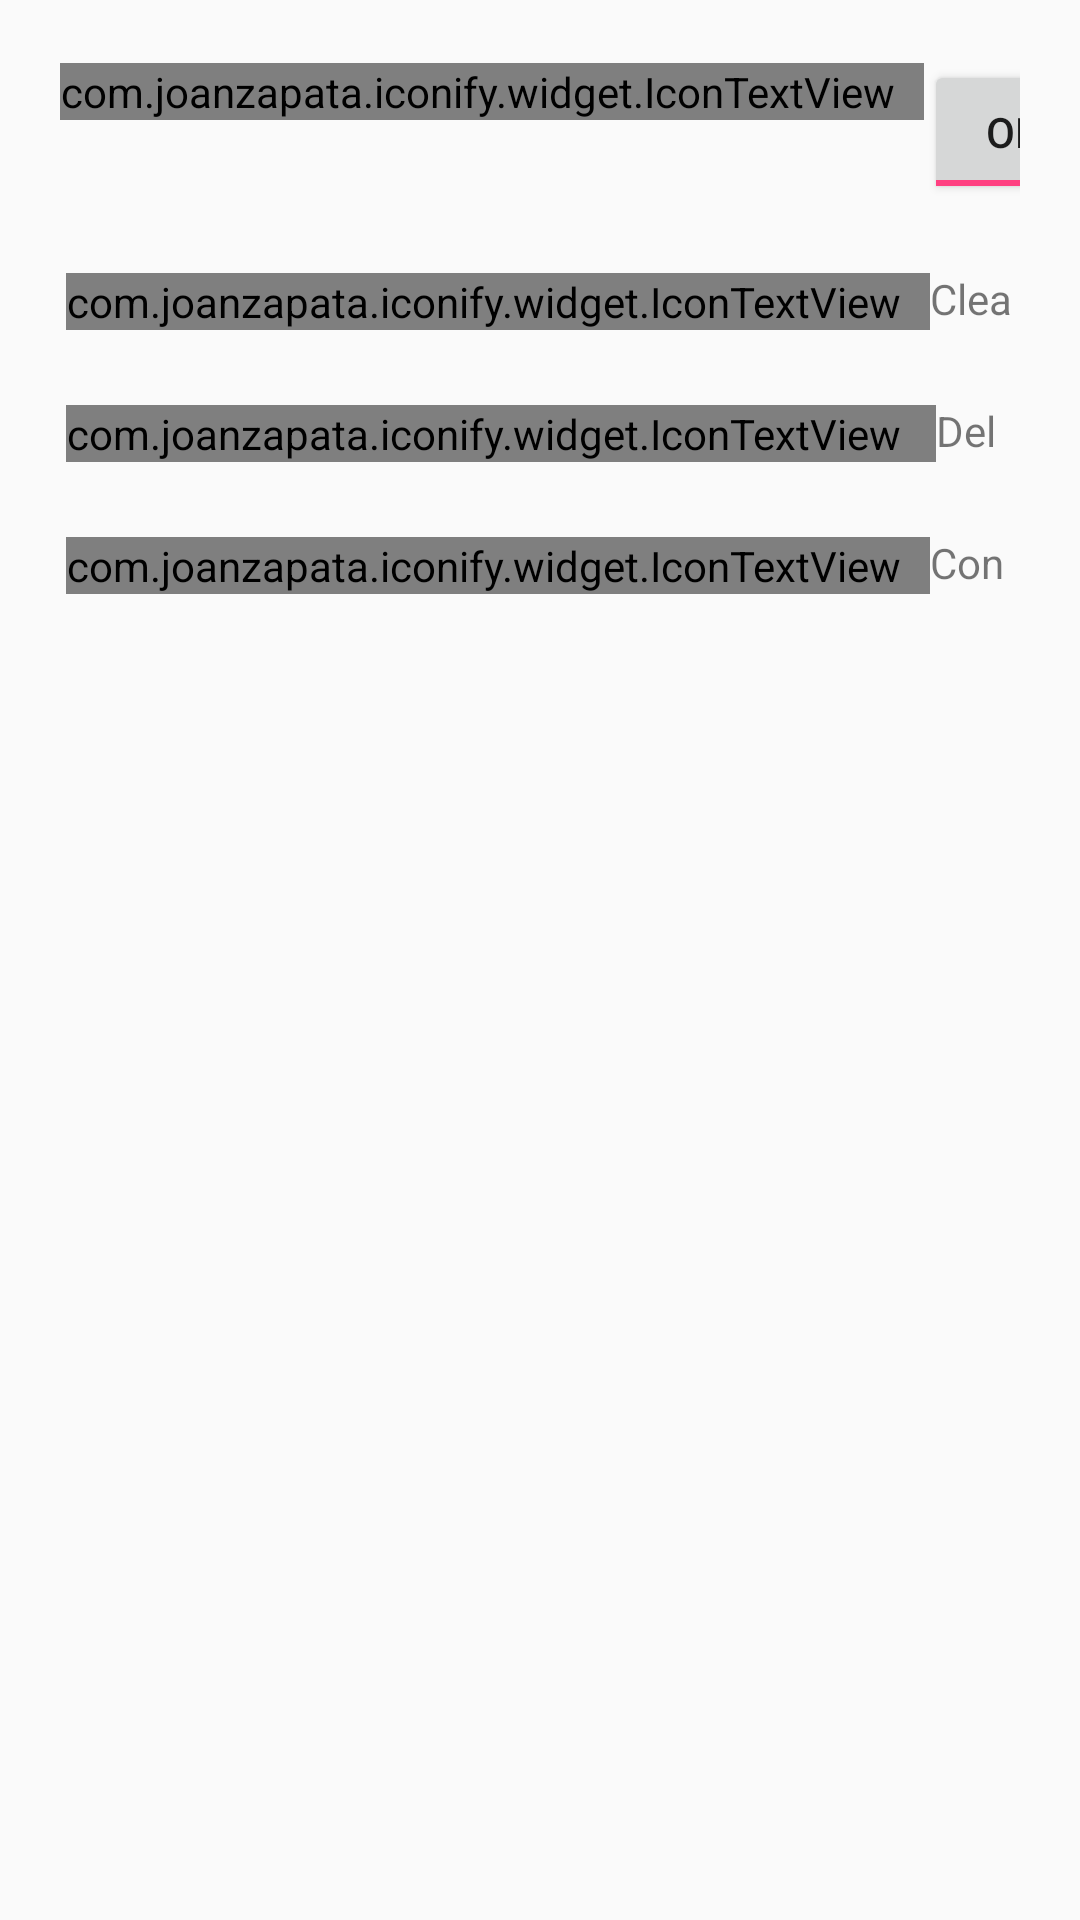

Write the Android layout XML for this screen, with the resource values it uses.
<!-- AndroidManifest.xml: application theme AppTheme -->
<!-- res/layout/fragment_settings.xml -->
<?xml version="1.0" encoding="utf-8"?>
<LinearLayout xmlns:android="http://schemas.android.com/apk/res/android"
    android:orientation="vertical" android:layout_width="match_parent"
    android:layout_height="match_parent">

    <ScrollView
        android:layout_width="match_parent"
        android:layout_height="match_parent">

        <LinearLayout
            android:layout_width="match_parent"
            android:layout_height="wrap_content"
            android:orientation="vertical"
            android:padding="10dp"
            >

            <LinearLayout
                android:layout_width="match_parent"
                android:layout_height="wrap_content"
                android:orientation="horizontal"
                android:padding="10dp">

                <com.joanzapata.iconify.widget.IconTextView
                    android:layout_width="wrap_content"
                    android:layout_height="wrap_content"
                    android:text="{fa-bell 20dp}"
                    android:layout_marginTop="1dp"
                    android:paddingRight="10dp"/>

                <TextView
                    android:layout_width="wrap_content"
                    android:layout_height="match_parent"
                    android:layout_weight="8"
                    android:gravity="center_vertical"
                    android:text="Notifications for expired items" />

                <ToggleButton
                    android:id="@+id/toggleButton1"
                    android:layout_width="wrap_content"
                    android:layout_height="wrap_content"
                    android:layout_weight="1"
                    android:checked="true"
                    android:text="ToggleButton" />
            </LinearLayout>

            <LinearLayout
                android:id="@+id/settings_clear_all_favorites"
                android:clickable="true"
                android:layout_width="match_parent"
                android:layout_height="wrap_content"
                android:orientation="horizontal"
                android:padding="12dp" >

                <com.joanzapata.iconify.widget.IconTextView
                    android:layout_width="wrap_content"
                    android:layout_height="wrap_content"
                    android:text="{fa-minus-circle 20dp}"
                    android:layout_marginTop="1dp"
                    android:paddingRight="10dp"/>

                <TextView
                    android:layout_width="wrap_content"
                    android:layout_height="match_parent"
                    android:layout_weight="8"
                    android:gravity="center_vertical"
                    android:text="Clear all favorites" />
            </LinearLayout>

            <LinearLayout
                android:id="@+id/settings_delete_entire_inventory"
                android:clickable="true"
                android:layout_width="match_parent"
                android:layout_height="wrap_content"
                android:orientation="horizontal"
                android:padding="12dp" >

                <com.joanzapata.iconify.widget.IconTextView
                    android:layout_width="wrap_content"
                    android:layout_height="wrap_content"
                    android:text="{fa-trash 20dp}"
                    android:layout_marginTop="1dp"
                    android:paddingRight="12dp"/>

                <TextView
                    android:layout_width="wrap_content"
                    android:layout_height="match_parent"
                    android:layout_weight="8"
                    android:gravity="center_vertical"
                    android:text="Delete entire inventory" />
            </LinearLayout>

            <LinearLayout
                android:id="@+id/settings_contact_developer"
                android:clickable="true"
                android:layout_width="match_parent"
                android:layout_height="wrap_content"
                android:orientation="horizontal"
                android:padding="12dp" >

                <com.joanzapata.iconify.widget.IconTextView
                    android:layout_width="wrap_content"
                    android:layout_height="wrap_content"
                    android:text="{fa-paper-plane 16dp}"
                    android:layout_marginTop="1dp"
                    android:paddingRight="10dp"/>

                <TextView
                    android:layout_width="wrap_content"
                    android:layout_height="match_parent"
                    android:layout_weight="8"
                    android:gravity="center_vertical"
                    android:text="Contact Developer" />
            </LinearLayout>
        </LinearLayout>
    </ScrollView>
</LinearLayout>
<!-- resources referenced by this layout -->
<resources>
  <style name="AppTheme" parent="Theme.AppCompat.Light.DarkActionBar">
          
          <item name="colorPrimary">@color/colorPrimary</item>
          <item name="colorPrimaryDark">@color/colorPrimaryDark</item>
          <item name="colorAccent">@color/colorAccent</item>
      </style>
  <color name="colorPrimary">#3F51B5</color>
  <color name="colorPrimaryDark">#303F9F</color>
  <color name="colorAccent">#FF4081</color>
  
      // See material color palette https://material.io/guidelines/style/color.html#
</resources>
